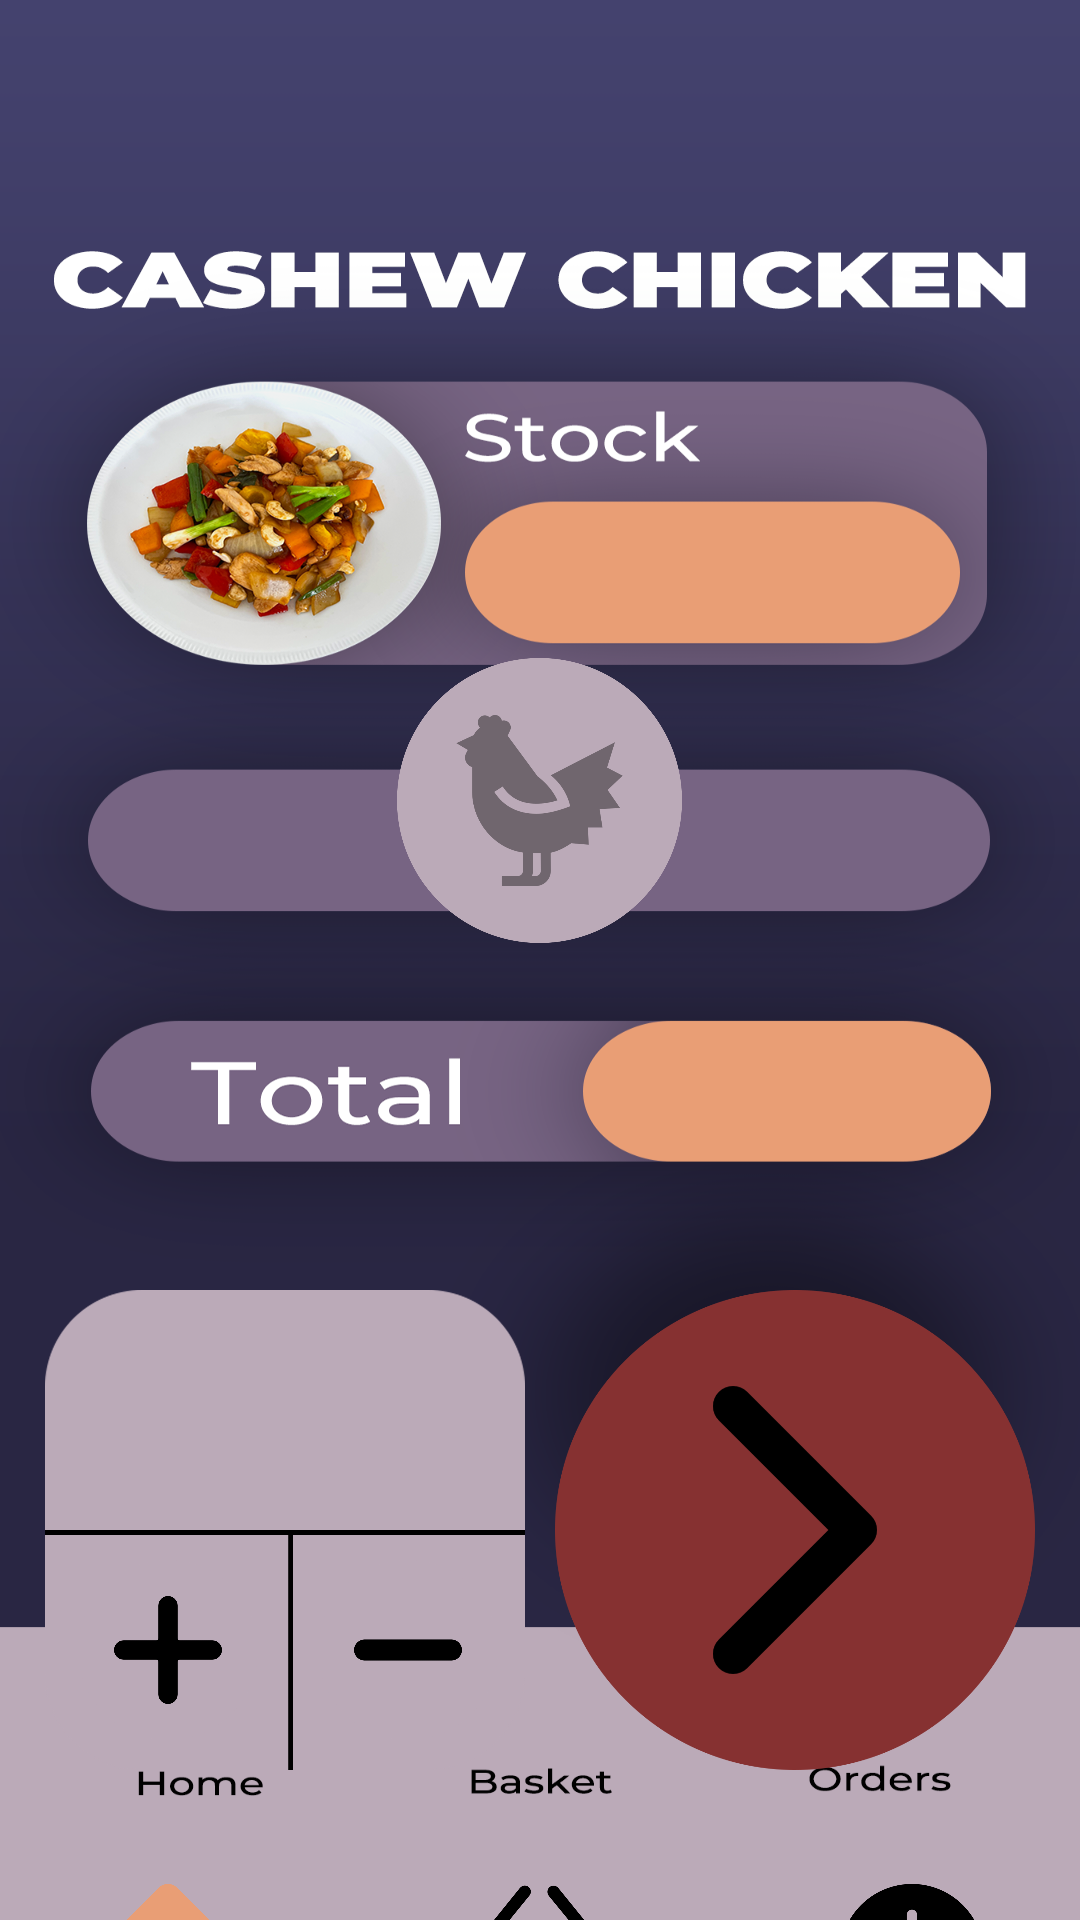

Reconstruct the res/layout file that produces this screen, plus the resources it refers to.
<!-- AndroidManifest.xml: application theme Theme.MyThaiKitchen -->
<!-- res/layout/activity_chickencashew.xml -->
<?xml version="1.0" encoding="utf-8"?>
<RelativeLayout
        xmlns:android="http://schemas.android.com/apk/res/android"
        xmlns:tools="http://schemas.android.com/tools"
        xmlns:app="http://schemas.android.com/apk/res-auto"
        android:layout_width="match_parent"
        android:layout_height="match_parent"
        android:background="@drawable/cashewblank"
        tools:context=".chickencashew">

    <ImageButton
            android:id="@+id/back"
            android:background="@drawable/back"
            android:layout_centerHorizontal="true"
            android:layout_centerVertical="true"
            android:translationY="-354dp"
            android:translationX="-139dp"
            android:layout_width="50dp"
            android:layout_height="50dp"/>

    <TextView
            android:text=""
            android:textSize="30dp"
            android:textColor="@color/black"
            android:fontFamily="@font/montserratmedium"
            android:id="@+id/stock"
            android:layout_centerHorizontal="true"
            android:layout_centerVertical="true"
            android:gravity="center"
            android:translationY="-171dp"
            android:translationX="63dp"
            android:layout_width="130dp"
            android:layout_height="50dp"/>



    <TextView
            android:text=""
            android:textSize="30dp"
            android:textColor="@color/black"
            android:fontFamily="@font/montserratmedium"
            android:id="@+id/itemtotal"
            android:layout_centerHorizontal="true"
            android:layout_centerVertical="true"
            android:gravity="center"
            android:translationY="59dp"
            android:translationX="89dp"
            android:layout_width="130dp"
            android:layout_height="50dp"/>

    <ImageView
            android:background="@drawable/quantity"
            android:layout_centerHorizontal="true"
            android:layout_centerVertical="true"
            android:translationY="190dp"
            android:translationX="-85dp"
            android:layout_width="160dp"
            android:layout_height="160dp"/>

    <ImageButton
            android:id="@+id/plus"
            android:background="@drawable/plus"
            android:layout_centerHorizontal="true"
            android:layout_centerVertical="true"
            android:translationY="230dp"
            android:translationX="-124dp"
            android:layout_width="60dp"
            android:layout_height="60dp"/>

    <ImageButton
            android:id="@+id/minus"
            android:background="@drawable/minus"
            android:layout_centerHorizontal="true"
            android:layout_centerVertical="true"
            android:translationY="230dp"
            android:translationX="-44dp"
            android:layout_width="60dp"
            android:layout_height="60dp"/>

    <ImageButton
            android:id="@+id/next"
            android:background="@drawable/rednext"
            android:layout_centerHorizontal="true"
            android:layout_centerVertical="true"
            android:translationY="190dp"
            android:translationX="85dp"
            android:layout_width="160dp"
            android:layout_height="160dp"/>

    <ImageButton
            android:id="@+id/home"
            android:background="@drawable/home2"
            android:layout_centerHorizontal="true"
            android:layout_centerVertical="true"
            android:translationY="332dp"
            android:translationX="-124dp"
            android:layout_width="48dp"
            android:layout_height="48dp"/>

    <ImageButton
            android:id="@+id/basket"
            android:background="@drawable/basket"
            android:layout_centerHorizontal="true"
            android:layout_centerVertical="true"
            android:translationY="332dp"
            android:translationX="0dp"
            android:layout_width="48dp"
            android:layout_height="48dp"/>

    <ImageButton
            android:id="@+id/orders"
            android:background="@drawable/time"
            android:layout_centerHorizontal="true"
            android:layout_centerVertical="true"
            android:translationY="332dp"
            android:translationX="124dp"
            android:layout_width="48dp"
            android:layout_height="48dp"/>

    <ImageButton
            android:id="@+id/chicken"
            android:background="@drawable/chickenpressed"
            android:layout_centerHorizontal="true"
            android:layout_centerVertical="true"
            android:translationY="-53dp"
            android:translationX="0dp"
            android:layout_width="95dp"
            android:layout_height="95dp"/>

    <TextView
            android:text=""
            android:textSize="30dp"
            android:textColor="@color/black"
            android:fontFamily="@font/montserratmedium"
            android:id="@+id/quantity"
            android:layout_centerHorizontal="true"
            android:layout_centerVertical="true"
            android:gravity="center"
            android:translationY="150dp"
            android:translationX="-85dp"
            android:layout_width="130dp"
            android:layout_height="50dp"/>

</RelativeLayout>
<!-- resources referenced by this layout -->
<resources>
  <!-- drawable back: png bitmap (drawable, 40175 bytes) -->
  <!-- drawable basket: png bitmap (drawable, 40433 bytes) -->
  <!-- drawable cashewblank: png bitmap (drawable, 394252 bytes) -->
  <!-- drawable chickenpressed (drawable) -->
  <?xml version="1.0" encoding="utf-8"?>
  <selector xmlns:android="http://schemas.android.com/apk/res/android">
  
      <item android:state_selected="true" android:drawable="@drawable/chicken"/>
      <item android:state_selected="false" android:drawable="@drawable/chickenfade"/>
  
  </selector>
  <!-- drawable home2: png bitmap (drawable, 35482 bytes) -->
  <!-- drawable minus: png bitmap (drawable, 24411 bytes) -->
  <!-- drawable plus: png bitmap (drawable, 28303 bytes) -->
  <!-- drawable quantity: png bitmap (drawable, 17394 bytes) -->
  <!-- drawable rednext: png bitmap (drawable, 34122 bytes) -->
  <!-- drawable time: png bitmap (drawable, 38166 bytes) -->
  <style name="Theme.MyThaiKitchen" parent="Theme.MaterialComponents.DayNight.NoActionBar">
          
          <item name="colorPrimary">@color/purple_500</item>
          <item name="colorPrimaryVariant">@color/purple_700</item>
          <item name="colorOnPrimary">@color/white</item>
          
          <item name="colorSecondary">@color/teal_200</item>
          <item name="colorSecondaryVariant">@color/teal_700</item>
          <item name="colorOnSecondary">@color/black</item>
          
          <item name="android:windowTranslucentNavigation">true</item>
          <item name="android:navigationBarColor">@android:color/transparent</item>
          <item name="android:statusBarColor">@android:color/transparent</item>
  
      </style>
  <!-- drawable chicken: png bitmap (drawable, 50704 bytes) -->
  <!-- drawable chickenfade: png bitmap (drawable, 45111 bytes) -->
  <!-- not gathered from this repository: default colours our renderer supplied (Android Studio template values) -->
  <color name="purple_500">#FF6200EE</color>
  <color name="purple_700">#FF3700B3</color>
  <color name="teal_200">#FF03DAC5</color>
  <color name="teal_700">#FF018786</color>
  <color name="black">#FF000000</color>
  <color name="white">#FFFFFFFF</color>
</resources>
